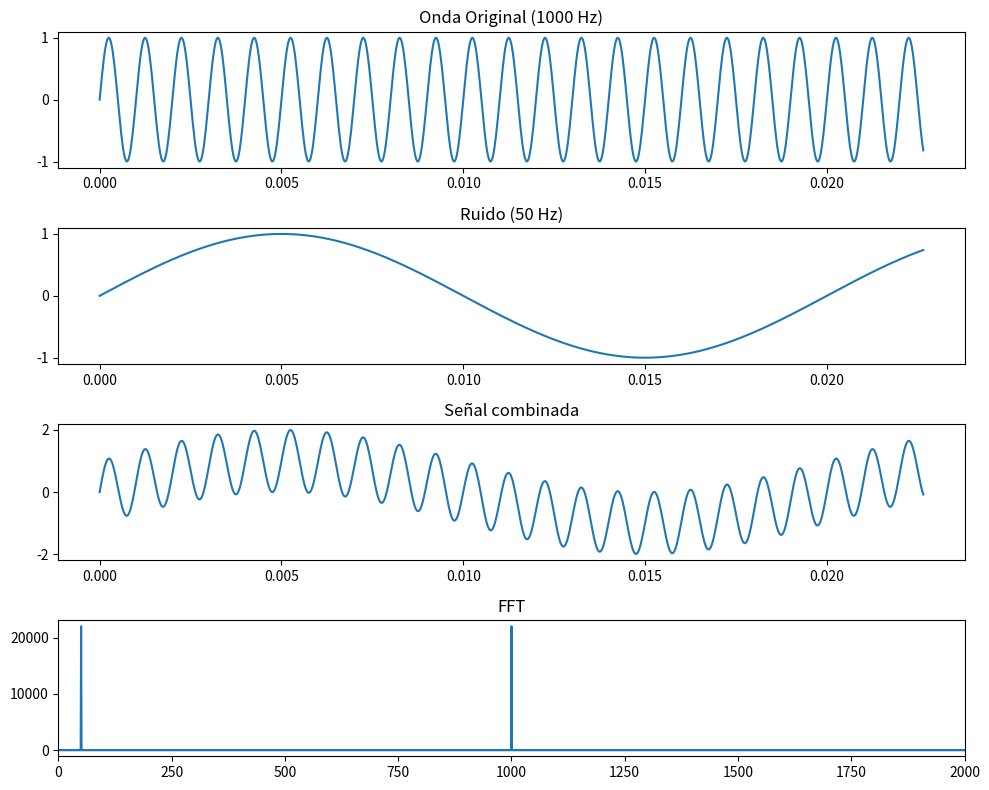

Write Python code to recreate this figure.
import numpy as np
import matplotlib.pyplot as plt

FREQ_PRINCIPAL = 1000
FREQ_RUIDO = 50
SAMPLE = 44100  # Numero de muestras (cuántos datos tenemos en total)
S_RATE = 44100.0  # Muestras por segundo (frecuencia de muestreo). Es el tamano EN TIEMPO de las muestras.

# VALORES/DATOS en cada instante de tiempo para cada onda
valoresOndaPrincipal = [np.sin(2 * np.pi * FREQ_PRINCIPAL * i / SAMPLE) for i in range(SAMPLE)] 
    # Señal senoidal de 1000 Hz (la onda completa se repite 1000 veces por segundo)
valoresOndaRuido = [np.sin(2 * np.pi * FREQ_RUIDO * i / SAMPLE) for i in range(SAMPLE)] 
    # Señal senoidal de 50 Hz (la onda completa se repite 50 veces por segundo)

# Los arrays de NumPy almacenan datos de un solo tipo (homogéneos)
# lo que permite mayor eficiencia en memoria y cálculos numéricos vectorizados.

# Guardamos los valores de cada onda en arrays para poder operar con ellos. Ya que numpy trabaja con arrays, no con listas.
arrayPrincipal = np.array(valoresOndaPrincipal)
arrayRuido = np.array(valoresOndaRuido)

# Superposición de señales: mezcla de la onda principal y el ruido
sumaFREQ = arrayPrincipal + arrayRuido

# Aqui se genera un ARRAY de tiempo que corresponde a cada muestra de la señal combinada. 
t = np.arange(len(sumaFREQ)) / S_RATE
    # El tiempo se calcula dividiendo el índice de cada muestra por la frecuencia de muestreo (S_RATE), 
    # lo que da el tiempo en segundos para cada muestra.
    # NO DA EL TIEMPO TOTAL, DA EL TIEMPO DE CADA MUESTRA.


# FFT
    # Hasta ahora solo teniamos los datos de la señal combinada en el dominio del tiempo. 
    # La FFT nos permite transformar esa señal al dominio de la frecuencia.
    # Lo que nos muestra qué frecuencias (Cada cuanto se repite la Onda) están presentes en la señal y con qué intensidad 

fft_valores = np.abs(np.fft.fft(sumaFREQ))
    # abs devuelve el valor absoluto de cada componente de la FFT, nos quedamos solo con la MAGNITUD de cada componente.
    # Intensidad = (Amplitud "Punto maximo y minimo").
freqs = np.fft.fftfreq(len(sumaFREQ), 1/S_RATE)
    # Lista de frequencias dentro del array sumaFREQ. 

# Con ambos podemos ver que frecuencias están presentes en la señal combinada y con qué intensidad.

# FIGURA
plt.figure(figsize=(10,8))

# 1) Señal original (solo un pedazo)
plt.subplot(4,1,1)
plt.plot(t[:1000], arrayPrincipal[:1000])
plt.title("Onda Original (1000 Hz)")

# 2) Ruido
plt.subplot(4,1,2)
plt.plot(t[:1000], arrayRuido[:1000])
plt.title("Ruido (50 Hz)")

# 3) Señal combinada
plt.subplot(4,1,3)
plt.plot(t[:1000], sumaFREQ[:1000])
plt.title("Señal combinada")

# 4) FFT
plt.subplot(4,1,4)
plt.plot(freqs, fft_valores)
plt.xlim(0, 2000)
plt.title("FFT")

plt.tight_layout()
plt.show()
